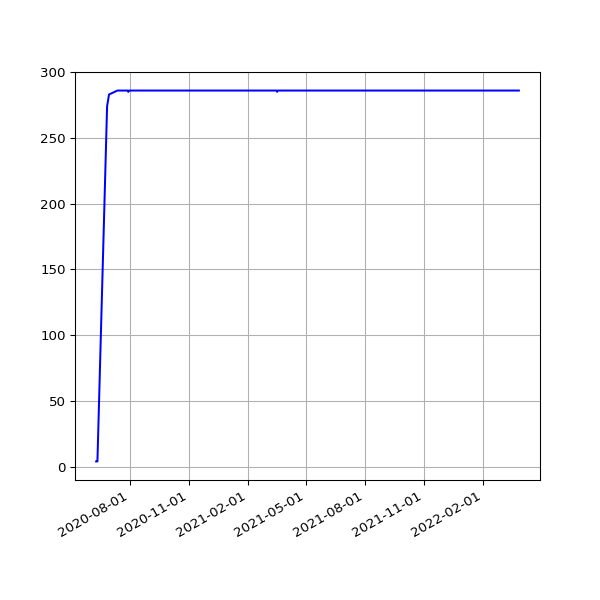

Data behind this chart, as committed beside it:
date, value
2020-06-10 15:20:14 +0100, 4
2020-06-11 15:23:33 +0100, 4
2020-06-12 15:23:47 +0100, 4
2020-06-27 15:24:59 +0100, 274
2020-06-30 15:21:27 +0100, 283
2020-07-13 19:36:57 +0100, 286
2020-07-14 19:25:53 +0100, 286
2020-07-18 19:19:22 +0100, 286
2020-07-19 19:18:47 +0100, 286
2020-07-20 19:22:52 +0100, 286
2020-07-21 19:22:41 +0100, 286
2020-07-22 19:24:15 +0100, 286
2020-07-23 19:27:51 +0100, 286
2020-07-24 19:25:43 +0100, 286
2020-07-25 19:21:55 +0100, 286
2020-07-26 19:18:27 +0100, 286
2020-07-27 19:35:13 +0100, 286
2020-07-28 20:35:34 +0100, 286
2020-07-29 19:25:42 +0100, 286
2020-07-30 19:28:48 +0100, 285
2020-07-31 19:25:30 +0100, 286
2020-08-02 19:30:26 +0100, 286
2020-08-03 19:31:35 +0100, 286
2020-08-04 19:26:21 +0100, 286
2020-08-05 19:24:13 +0100, 286
2020-08-06 19:24:27 +0100, 286
2020-08-07 19:26:28 +0100, 286
2020-08-08 19:23:40 +0100, 286
2020-08-09 19:22:58 +0100, 286
2020-08-10 19:22:43 +0100, 286
2020-08-11 19:26:14 +0100, 286
2020-08-12 19:31:23 +0100, 286
2020-08-13 19:29:57 +0100, 286
2020-08-14 19:47:20 +0100, 286
2020-08-15 19:35:11 +0100, 286
2020-08-16 19:23:27 +0100, 286
2020-08-17 19:50:53 +0100, 286
2020-08-18 19:21:06 +0100, 286
2020-08-19 19:22:36 +0100, 286
2020-08-20 19:25:06 +0100, 286
2020-08-21 19:37:32 +0100, 286
2020-08-22 19:23:49 +0100, 286
2020-08-23 19:27:35 +0100, 286
2020-08-24 19:31:22 +0100, 286
2020-08-25 20:08:02 +0100, 286
2020-08-26 19:23:13 +0100, 286
2020-08-27 19:30:38 +0100, 286
2020-08-28 19:36:11 +0100, 286
2020-08-29 19:28:05 +0100, 286
2020-08-30 19:30:30 +0100, 286
2020-08-31 19:26:19 +0100, 286
2020-09-01 19:30:23 +0100, 286
2020-09-02 19:29:13 +0100, 286
2020-09-03 19:23:52 +0100, 286
2020-09-04 19:25:11 +0100, 286
2020-09-05 19:22:10 +0100, 286
2020-09-06 19:17:13 +0100, 286
2020-09-07 19:20:48 +0100, 286
2020-09-08 19:15:16 +0100, 286
2020-09-09 19:18:45 +0100, 286
... 541 more rows
